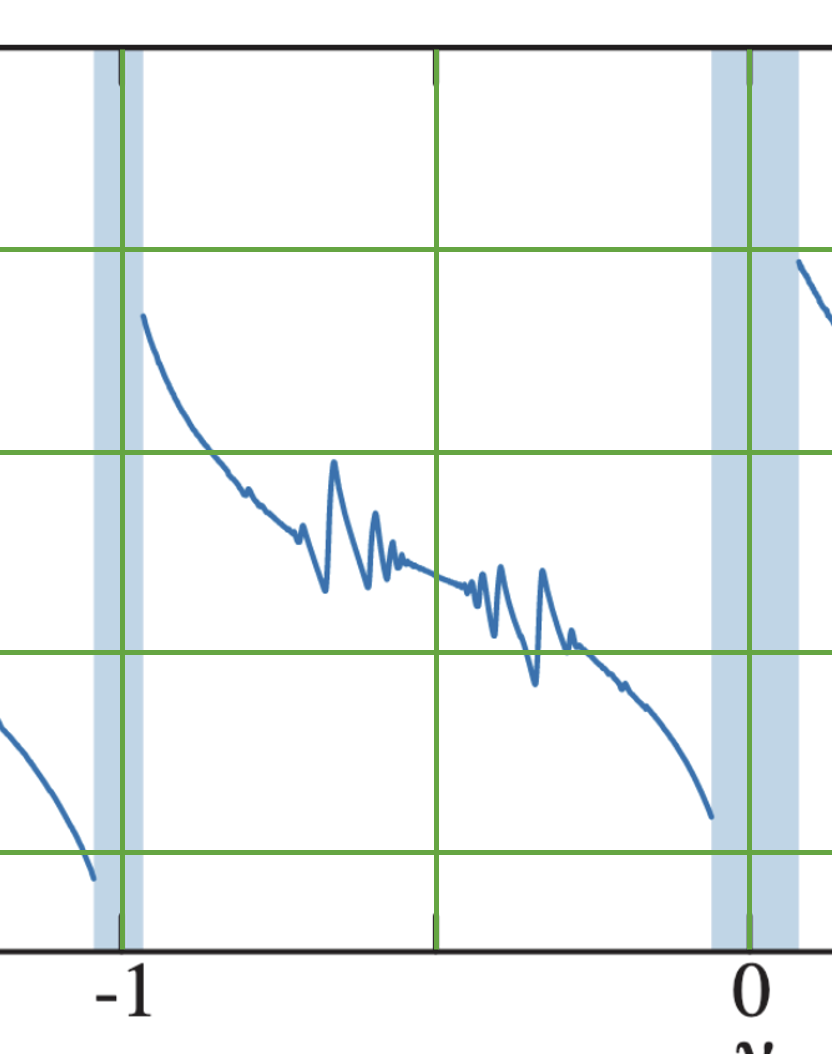

Source data for this figure (header and first rows):
x_px, y_px, nu, mu
-9.587981224160323501e-01, 1.594310893961673870e+01
-9.572032274366023552e-01, 1.578382784520339044e+01
-9.556083324571723603e-01, 1.562454675079004573e+01
-9.540134374777423654e-01, 1.547522072477753952e+01
-9.524185424983122594e-01, 1.534082730136628214e+01
-9.508236475188822645e-01, 1.520643387795502477e+01
-9.492287525394522696e-01, 1.507204045454376384e+01
-9.476338575600222747e-01, 1.493764703113250647e+01
-9.460389625805922797e-01, 1.481320867612208048e+01
-9.444440676011622848e-01, 1.468379278691123702e+01
-9.428491726217322899e-01, 1.455935443190081457e+01
-9.412542776423022950e-01, 1.443491607689039213e+01
-9.396593826628723001e-01, 1.432043279028079752e+01
-9.380644876834423052e-01, 1.419599443527037153e+01
-9.364695927040121992e-01, 1.407653361446036655e+01
-9.348746977245822043e-01, 1.395209525944994056e+01
-9.332798027451522094e-01, 1.384258950704077051e+01
-9.316849077657222145e-01, 1.372810622043117945e+01
-9.300900127862921085e-01, 1.361362293382158839e+01
-9.284951178068621136e-01, 1.349913964721199733e+01
-9.269002228274321187e-01, 1.338963389480282729e+01
-9.253053278480021238e-01, 1.328012814239365014e+01
-9.237104328685721288e-01, 1.317062238998447299e+01
-9.221155378891421339e-01, 1.306609417177572041e+01
-9.205206429097121390e-01, 1.296156595356696428e+01
-9.189257479302821441e-01, 1.285703773535820460e+01
-9.173308529508521492e-01, 1.275748705134986594e+01
-9.157359579714221542e-01, 1.265793636734152727e+01
-9.141410629919921593e-01, 1.255838568333318861e+01
-9.125461680125621644e-01, 1.245883499932484995e+01
-9.109512730331320585e-01, 1.236426184951692520e+01
-9.093563780537020635e-01, 1.226471116550858298e+01
-9.077614830742720686e-01, 1.217511554990107925e+01
-9.061665880948420737e-01, 1.208551993429357552e+01
-9.045716931154119678e-01, 1.200587938708690317e+01
-9.029767981359819728e-01, 1.192126130567981690e+01
-9.013819031565519779e-01, 1.184162075847314455e+01
-8.997870081771219830e-01, 1.176198021126646864e+01
-8.981921131976919881e-01, 1.168731719826021731e+01
-8.965972182182619932e-01, 1.160269911685312749e+01
-8.950023232388319983e-01, 1.152305856964645514e+01
-8.934074282594020033e-01, 1.144341802243978279e+01
-8.918125332799720084e-01, 1.135879994103269652e+01
-8.902176383005420135e-01, 1.127418185962560671e+01
-8.886227433211120186e-01, 1.119951884661935182e+01
-8.870278483416819126e-01, 1.111987829941267947e+01
-8.854329533622519177e-01, 1.104521528640642458e+01
-8.838380583828219228e-01, 1.098050734180100463e+01
-8.822431634033919279e-01, 1.091579939719558467e+01
-8.806482684239618219e-01, 1.084113638418932979e+01
-8.790533734445318270e-01, 1.077642843958390984e+01
-8.774584784651018321e-01, 1.070674296077807242e+01
-8.758635834856718372e-01, 1.063705748197223500e+01
-8.742686885062418423e-01, 1.056737200316639758e+01
-8.726737935268118473e-01, 1.050764159276139509e+01
-8.710788985473818524e-01, 1.044293364815597158e+01
-8.694840035679518575e-01, 1.038818077195138656e+01
-8.678891085885218626e-01, 1.032347282734596305e+01
-8.662942136090918677e-01, 1.026871995114137448e+01
-8.646993186296618727e-01, 1.021894460913721048e+01
... 499 more rows
